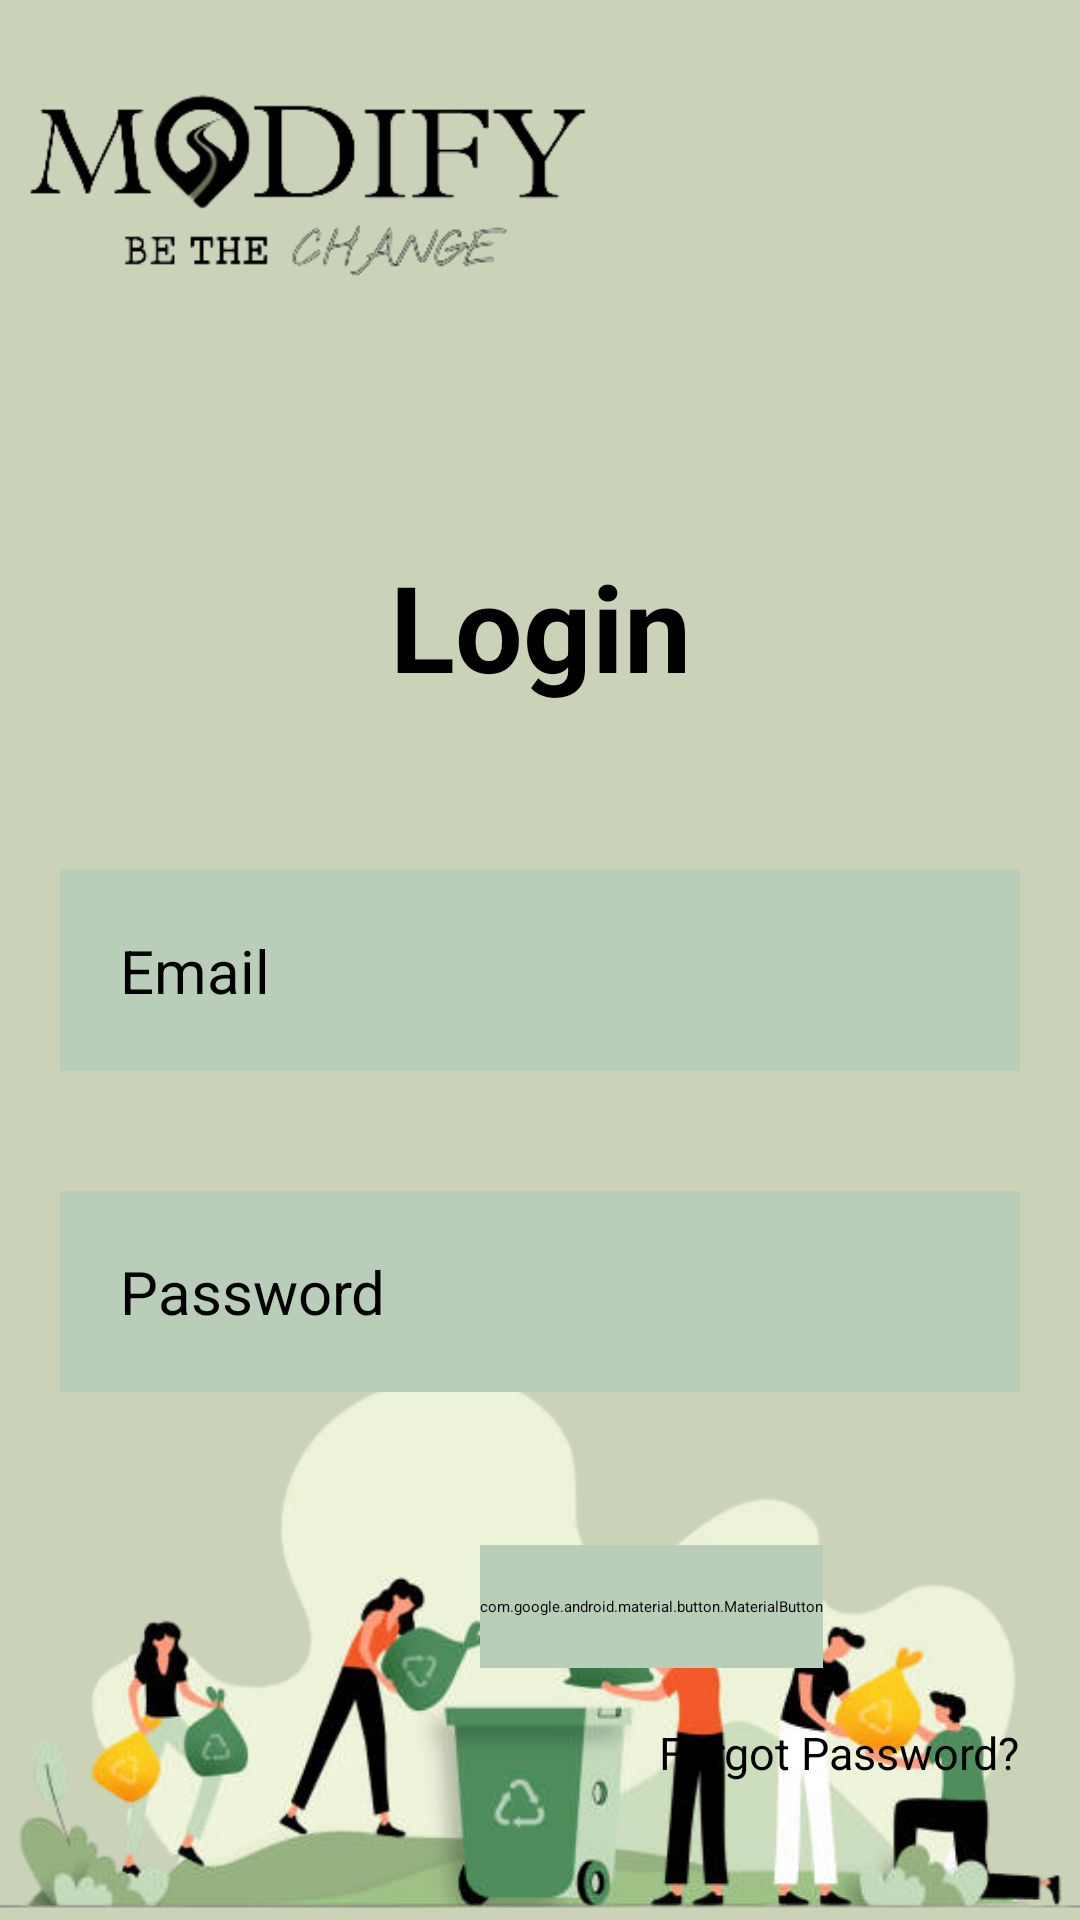

Produce the Android XML layout that renders to this screen, including the resource entries it uses.
<!-- AndroidManifest.xml: application theme Theme.WasteManagement -->
<!-- res/layout/activity_login2.xml -->
<?xml version="1.0" encoding="utf-8"?>
<RelativeLayout xmlns:android="http://schemas.android.com/apk/res/android"
    xmlns:app="http://schemas.android.com/apk/res-auto"
    xmlns:tools="http://schemas.android.com/tools"
    android:layout_width="match_parent"
    android:layout_height="match_parent"
    android:background="@drawable/loginbg"
    tools:context=".Login">


    <ImageView
        android:id="@+id/Imaeg"
        android:layout_width="201dp"
        android:layout_height="wrap_content"
        android:src="@drawable/logoorg" />

    <TextView
        android:layout_width="match_parent"
        android:layout_height="wrap_content"
        android:layout_below="@+id/Imaeg"
        android:layout_marginTop="58dp"
        android:layout_marginBottom="50dp"
        android:gravity="center"
        android:text="Login"
        android:textColor="@color/black"
        android:textSize="40dp"
        android:textStyle="bold" />

    <EditText

        android:id="@+id/Email"
        android:layout_width="match_parent"
        android:layout_height="wrap_content"
        android:layout_below="@+id/Imaeg"
        android:layout_marginStart="20dp"
        android:layout_marginTop="166dp"
        android:layout_marginEnd="20dp"
        android:layout_marginBottom="20dp"
        android:background="#b8ceb8"
        android:drawableLeft="@drawable/baseline_email_24"
        android:drawablePadding="15dp"
        android:hint="Email"
        android:padding="20dp"
        android:textColor="@color/black"
        android:textColorHint="@color/black"
        android:textSize="20dp" />

    <EditText

        android:id="@+id/Password"
        android:layout_width="match_parent"
        android:layout_height="wrap_content"
        android:layout_below="@+id/Email"
        android:layout_marginStart="20dp"
        android:layout_marginTop="20dp"
        android:layout_marginEnd="20dp"
        android:layout_marginBottom="20dp"
        android:background="#b8ceb8"
        android:drawableLeft="@drawable/baseline_password_24"
        android:drawablePadding="15dp"
        android:hint="Password"
        android:padding="20dp"
        android:textColor="@color/black"
        android:textColorHint="@color/black"
        android:textSize="20dp" />

    <com.google.android.material.button.MaterialButton
        android:id="@+id/LOGIN"
        android:layout_width="wrap_content"
        android:layout_height="41dp"
        android:layout_below="@id/Password"
        android:layout_marginStart="160dp"
        android:layout_marginTop="31dp"
        android:layout_marginEnd="20dp"
        android:layout_marginBottom="20dp"
        android:backgroundTint="@color/gery1"
        android:gravity="center_horizontal"
        android:text="LOGIN"
        android:textColor="@color/black" />

    <TextView
        android:id="@+id/FP"
        android:layout_width="wrap_content"
        android:layout_height="wrap_content"
        android:layout_below="@id/Password"
        android:layout_alignRight="@id/Password"
        android:layout_marginTop="90dp"
        android:text="Forgot Password?"
        android:textColor="@color/black"
        android:textSize="15dp" />
</RelativeLayout>
<!-- resources referenced by this layout -->
<resources>
  <color name="black">#FF000000</color>
  <color name="gery1">#b8ceb8</color>
  <!-- drawable loginbg: jpg bitmap (drawable, 225831 bytes) -->
  <!-- drawable logoorg: png bitmap (drawable, 17622 bytes) -->
</resources>
